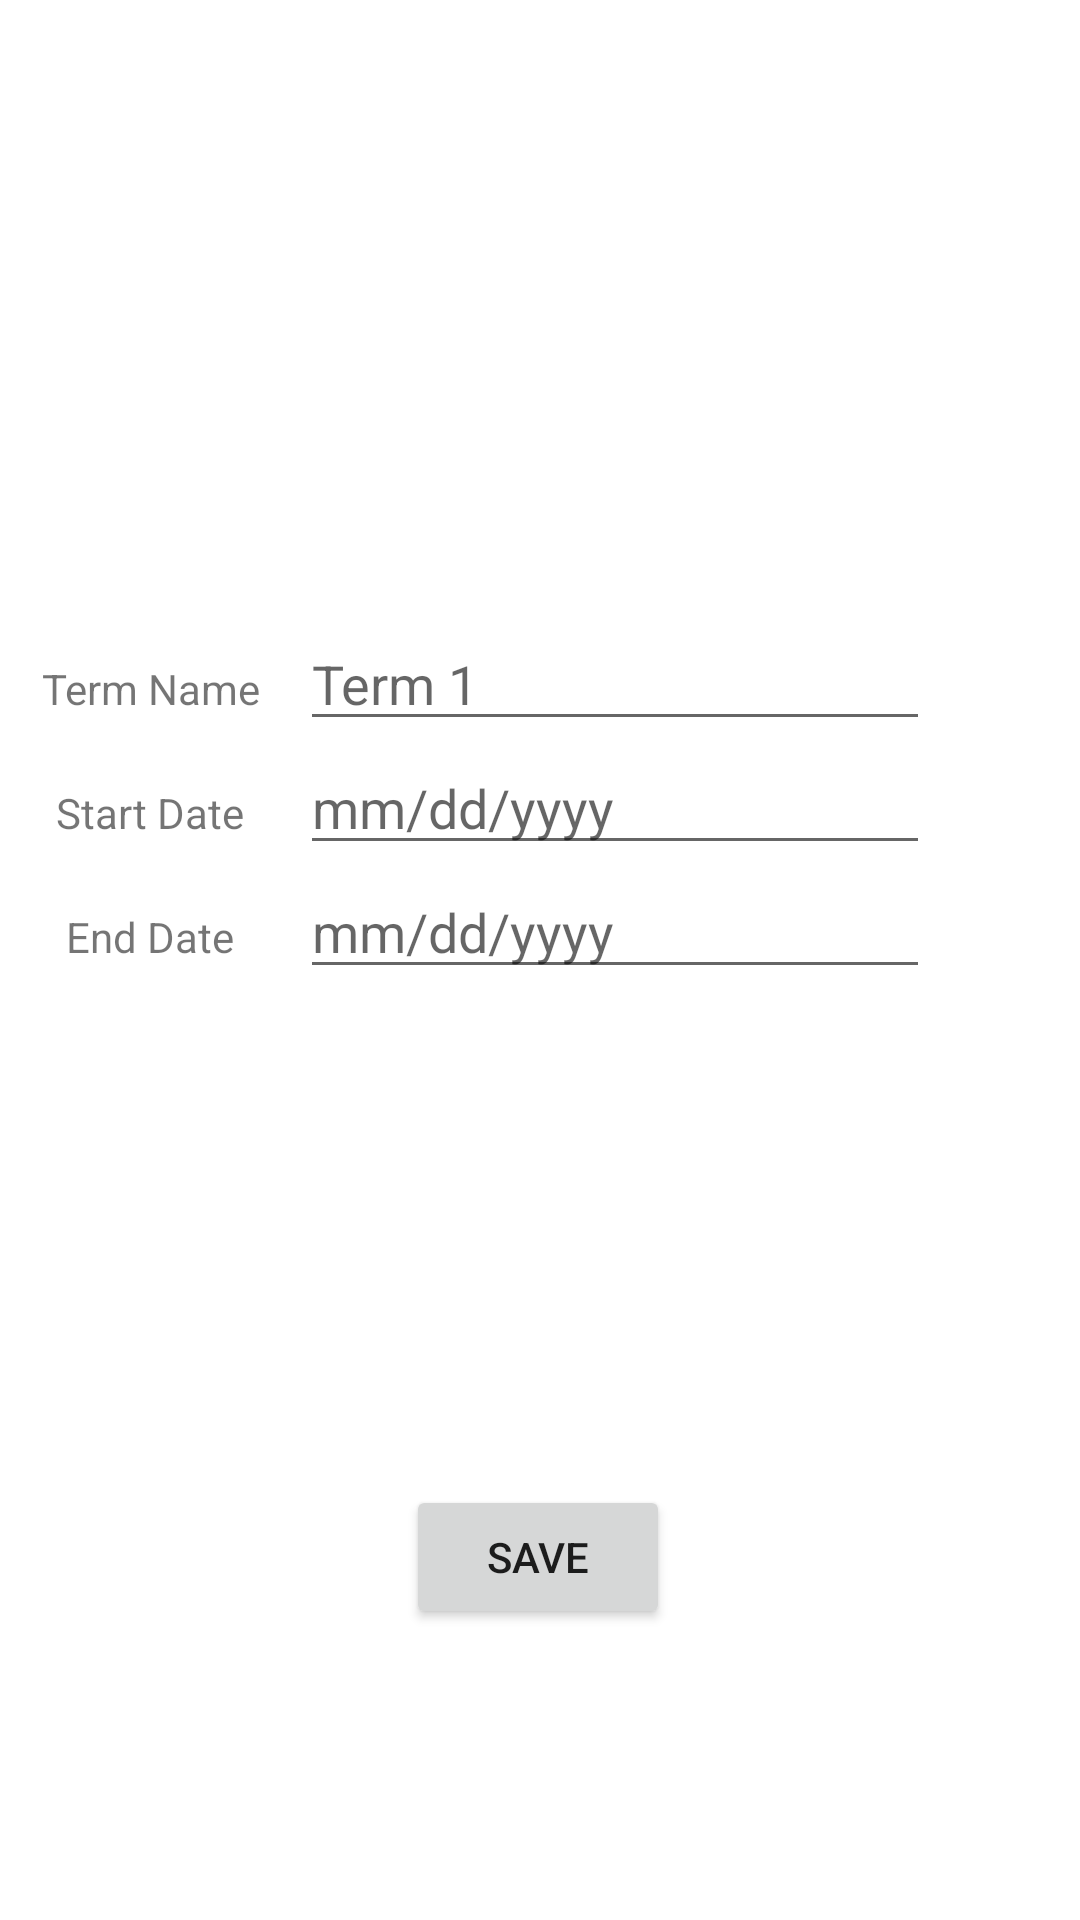

The Android layout XML behind this screen, and the referenced resources:
<!-- AndroidManifest.xml: application theme Theme.C196_Misker_Tsegaye -->
<!-- res/layout/activity_edit_terms.xml -->
<?xml version="1.0" encoding="utf-8"?>
<ScrollView xmlns:android="http://schemas.android.com/apk/res/android"
    xmlns:app="http://schemas.android.com/apk/res-auto"
    xmlns:tools="http://schemas.android.com/tools"
    android:layout_width="match_parent"
    android:layout_height="match_parent"
    android:fillViewport="true"
    tools:layout_editor_absoluteX="0dp"
    tools:layout_editor_absoluteY="0dp">
<androidx.constraintlayout.widget.ConstraintLayout
    android:layout_width="match_parent"
    android:layout_height="match_parent"
    tools:context=".All.UI.EditTerms">
    <LinearLayout
        android:id="@+id/linearLayout"
        android:layout_width="401dp"
        android:layout_height="192dp"
        android:orientation="vertical"
        app:layout_constraintBottom_toBottomOf="parent"
        app:layout_constraintEnd_toEndOf="parent"
        app:layout_constraintHorizontal_bias="0.0"
        app:layout_constraintStart_toStartOf="parent"
        app:layout_constraintTop_toTopOf="parent"
        app:layout_constraintVertical_bias="0.459">

        <LinearLayout
            android:layout_width="match_parent"
            android:layout_height="wrap_content"
            android:orientation="horizontal">

            <TextView
                android:id="@+id/textView4"
                android:layout_width="100dp"
                android:layout_height="wrap_content"
                android:text="Term Name"
                android:gravity="center"/>

            <EditText
                android:id="@+id/editTextTextPersonName"
                android:layout_width="wrap_content"
                android:layout_height="wrap_content"
                android:ems="10"
                android:hint="Term 1"
                android:inputType="textPersonName" />

        </LinearLayout>


        <LinearLayout
            android:layout_width="match_parent"
            android:layout_height="wrap_content"
            android:orientation="horizontal">

            <TextView
                android:id="@+id/textView5"
                android:layout_width="100dp"
                android:layout_height="wrap_content"
                android:text="Start Date"
                android:gravity="center"/>

            <EditText
                android:id="@+id/editTextDate3"
                android:layout_width="wrap_content"
                android:layout_height="wrap_content"
                android:ems="10"
                android:inputType="date"
                android:hint="mm/dd/yyyy"/>


        </LinearLayout>

        <LinearLayout
            android:layout_width="match_parent"
            android:layout_height="wrap_content"
            android:orientation="horizontal">

            <TextView
                android:id="@+id/textView6"
                android:layout_width="100dp"
                android:layout_height="wrap_content"
                android:text="End Date"
                android:gravity="center"/>

            <EditText
                android:id="@+id/editTextDate4"
                android:layout_width="wrap_content"
                android:layout_height="wrap_content"
                android:ems="10"
                android:inputType="date"
                android:hint="mm/dd/yyyy"/>



        </LinearLayout>


    </LinearLayout>

    <Button
        android:id="@+id/button6"
        android:layout_width="wrap_content"
        android:layout_height="wrap_content"
        android:layout_marginBottom="40dp"
        android:onClick="saveTerm"
        android:text="SAVE"
        app:layout_constraintBottom_toBottomOf="parent"
        app:layout_constraintEnd_toEndOf="parent"
        app:layout_constraintHorizontal_bias="0.498"
        app:layout_constraintStart_toStartOf="parent"
        app:layout_constraintTop_toBottomOf="@+id/linearLayout"
        app:layout_constraintVertical_bias="0.63" />
</androidx.constraintlayout.widget.ConstraintLayout>
</ScrollView>
<!-- resources referenced by this layout -->
<resources>
  <style name="Theme.C196_Misker_Tsegaye" parent="Theme.MaterialComponents.DayNight.DarkActionBar">
          
          <item name="colorPrimary">@color/purple_500</item>
          <item name="colorPrimaryVariant">@color/purple_700</item>
          <item name="colorOnPrimary">@color/white</item>
          
          <item name="colorSecondary">@color/teal_200</item>
          <item name="colorSecondaryVariant">@color/teal_700</item>
          <item name="colorOnSecondary">@color/black</item>
          
          <item name="android:statusBarColor" tools:targetApi="l">?attr/colorPrimaryVariant</item>
          
      </style>
  <!-- not gathered from this repository: default colours our renderer supplied (Android Studio template values) -->
  <color name="purple_500">#FF6200EE</color>
  <color name="purple_700">#FF3700B3</color>
  <color name="teal_200">#FF03DAC5</color>
  <color name="teal_700">#FF018786</color>
  <color name="black">#FF000000</color>
  <color name="white">#FFFFFFFF</color>
</resources>
